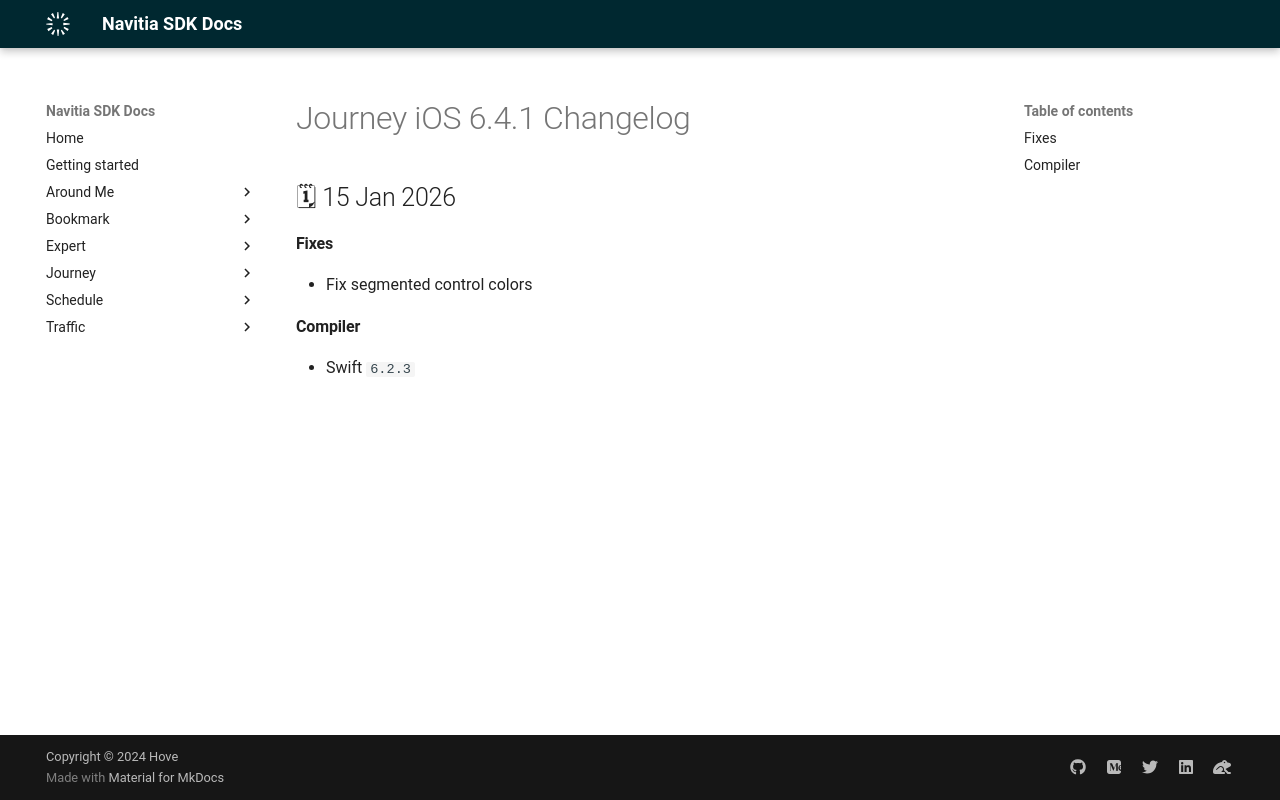

repository: hove-io/navitia_sdk_docs · page: journey/ios/releases/6.4.1/index.html · generator: mkdocs

---
title: Journey iOS 6.4.1 - Changelog - Navitia SDK Docs
---

# Journey iOS 6.4.1 Changelog

<h2>🗓 15 Jan 2026</h2>

#### Fixes 
- Fix segmented control colors

#### Compiler
-  Swift  `6.2.3`
